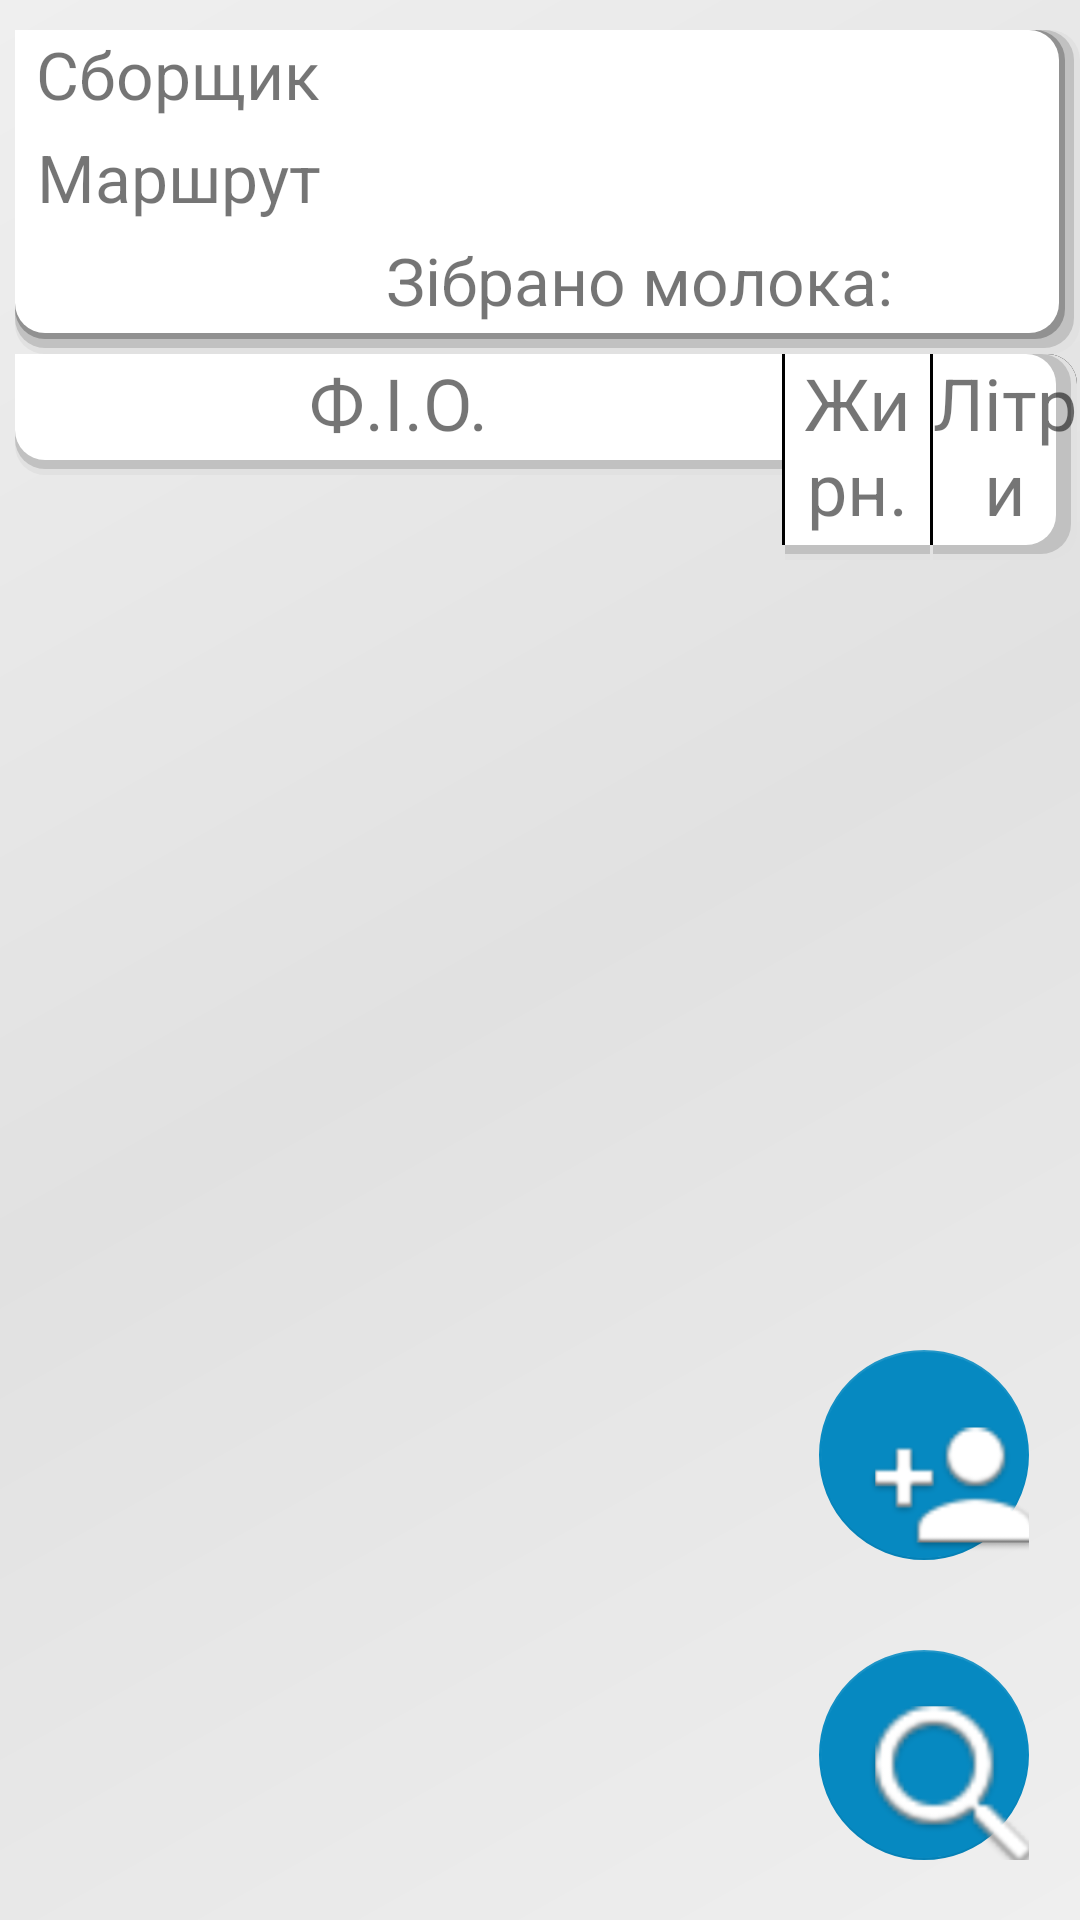

Reconstruct the res/layout file that produces this screen, plus the resources it refers to.
<!-- AndroidManifest.xml: application theme AppTheme -->
<!-- res/layout/landing_activity.xml -->
<android.support.v4.widget.DrawerLayout xmlns:android="http://schemas.android.com/apk/res/android"
    xmlns:tools="http://schemas.android.com/tools"
    xmlns:app="http://schemas.android.com/apk/res-auto"
    android:id="@+id/drawer_layout"
    android:layout_width="match_parent"
    android:layout_height="match_parent"
    android:background="@drawable/background_activity"
    android:gravity="center_horizontal">

    <LinearLayout
        android:id="@+id/sync_progress_layout"
        android:orientation="vertical"
        android:layout_width="match_parent"
        android:layout_height="match_parent"
        android:weightSum="1"
        android:gravity="center"
        android:visibility="gone">

        <TextView
            android:id="@+id/sync_textView"
            android:layout_width="match_parent"
            android:layout_height="wrap_content"
            android:text="@string/syncing"
            android:textSize="@dimen/text_size_medium"
            android:gravity="center" />

        <ProgressBar
            android:id="@+id/sync_progress"
            style="?android:attr/progressBarStyleLarge"
            android:layout_width="match_parent"
            android:layout_height="wrap_content"/>

    </LinearLayout>

    <RelativeLayout xmlns:android="http://schemas.android.com/apk/res/android"
        xmlns:tools="http://schemas.android.com/tools"
        android:id="@+id/body_layout"
        android:layout_width="wrap_content"
        android:layout_height="match_parent"
        android:baselineAligned="false"
        android:orientation="vertical"
        android:weightSum="1"
        tools:context="com.avatlantik.cooperative.activity.LandingActivity">

        <LinearLayout
            android:id="@+id/tableLayout"
            android:orientation="vertical"
            android:layout_width="match_parent"
            android:layout_height="wrap_content">

            <TableLayout
                android:layout_width="match_parent"
                android:layout_height="wrap_content"
                android:id="@+id/table"
                android:background="@drawable/shape_textview"
                android:layout_marginStart="5dp"
                android:layout_marginTop="10dp">

                <TableRow
                    android:layout_width="match_parent"
                    android:layout_height="wrap_content">

                    <TextView
                        android:id="@+id/landing_collector"
                        android:layout_width="match_parent"
                        android:layout_height="wrap_content"
                        android:text="@string/landing_collector"
                        android:textSize="22sp"
                        android:layout_weight="1"
                        android:gravity="center"/>

                    <TextView
                        android:id="@+id/landing_collector_name"
                        android:layout_width="match_parent"
                        android:layout_height="wrap_content"
                        android:textSize="22sp"
                        android:layout_marginStart="10dp"
                        android:layout_weight="4"
                        android:paddingEnd="5dp"
                        android:paddingLeft="5dp"
                        android:paddingRight="5dp"
                        android:paddingStart="5dp"
                        android:layout_marginRight="10dp"/>
                </TableRow>

                <TableRow
                    android:layout_width="match_parent"
                    android:layout_height="wrap_content"
                    android:layout_marginTop="5dp">

                    <TextView
                        android:id="@+id/landing_track"
                        android:layout_width="match_parent"
                        android:layout_height="wrap_content"
                        android:text="@string/landing_track"
                        android:textSize="22sp"
                        android:layout_weight="1"
                        android:gravity="center"/>

                    <TextView
                        android:id="@+id/landing_track_name"
                        android:layout_width="match_parent"
                        android:layout_height="wrap_content"
                        android:textSize="22sp"
                        android:layout_marginStart="10dp"
                        android:layout_weight="4"
                        android:paddingStart="5dp"
                        android:paddingRight="5dp"
                        android:paddingLeft="5dp"
                        android:paddingEnd="5dp"
                        android:layout_marginRight="10dp"/>
                </TableRow>

                <TableRow
                    android:layout_width="match_parent"
                    android:layout_height="wrap_content"
                    android:layout_marginTop="5dp">

                    <LinearLayout
                        android:id="@+id/layout_landing_col_liters"
                        android:layout_width="match_parent"
                        android:layout_height="wrap_content"
                        android:layout_weight="1"
                        android:orientation="horizontal" />

                    <TextView
                        android:id="@+id/landing_collected_liters"
                        android:layout_width="match_parent"
                        android:layout_height="wrap_content"
                        android:textSize="22sp"
                        android:layout_marginStart="10dp"
                        android:layout_weight="4"
                        android:text="@string/landing_collected_liters"
                        android:paddingStart="5dp"
                        android:paddingRight="5dp"
                        android:paddingLeft="5dp"
                        android:paddingEnd="5dp"
                        android:layout_marginBottom="10dp"
                        android:layout_marginRight="10dp"/>

                </TableRow>

            </TableLayout>

        </LinearLayout>
        <LinearLayout
            android:id="@+id/listview_layout"
            android:layout_width="match_parent"
            android:layout_height="match_parent"
            android:orientation="vertical"
            android:layout_below="@id/tableLayout"
            android:layout_marginEnd="1dp"
            android:layout_marginStart="5dp"
            android:layout_marginBottom="5dp">

            <LinearLayout
                android:id="@+id/list_cap_layout"
                android:layout_width="match_parent"
                android:layout_height="wrap_content"
                android:orientation="horizontal"
                >

                <TextView
                    android:id="@+id/landing_member_name"
                    android:layout_width="match_parent"
                    android:layout_height="wrap_content"
                    android:layout_weight="1"
                    android:textSize="24sp"
                    android:text="@string/landing_member_name"
                    android:gravity="center_horizontal"
                    android:background="@drawable/shape_cell_left"
                    android:paddingBottom="8dp"/>

                <LinearLayout
                    android:layout_width="match_parent"
                    android:layout_height="wrap_content"
                    android:orientation="horizontal"
                    android:layout_weight="2.6">

                    <TextView
                        android:id="@+id/landing_fat_name"
                        android:layout_width="match_parent"
                        android:layout_height="wrap_content"
                        android:layout_weight="1"
                        android:textSize="24sp"
                        android:gravity="center_horizontal"
                        android:background="@drawable/shape_cell_center"
                        android:text="@string/landing_fat_name"
                        android:paddingBottom="8dp"/>

                    <TextView
                        android:id="@+id/landing_litres_name"
                        android:layout_width="match_parent"
                        android:layout_height="wrap_content"
                        android:layout_weight="1"
                        android:textSize="24sp"
                        android:gravity="center_horizontal"
                        android:background="@drawable/shape_cell_right"
                        android:text="@string/landing_liters_name"
                        android:paddingBottom="8dp"/>

                </LinearLayout>

            </LinearLayout>

            <ListView
                android:layout_below="@id/tableLayout"
                android:id="@+id/landing_members"
                android:divider="@null"
                android:dividerHeight="0dp"
                android:layout_width="match_parent"
                android:layout_height="match_parent" />

        </LinearLayout>

        <android.support.design.widget.FloatingActionButton
            android:id="@+id/landing_search"
            android:layout_width="@dimen/fab_size_middle"
            android:layout_height="@dimen/fab_size_middle"
            app:srcCompat="@drawable/ic_search"
            android:layout_marginLeft="@dimen/activity_margin_middle"
            android:layout_marginRight="@dimen/activity_margin_middle"
            android:layout_marginBottom="20dp"
            android:layout_marginEnd="@dimen/activity_margin_middle"
            android:layout_alignParentBottom="true"
            android:layout_alignEnd="@+id/listview_layout"
            app:backgroundTint="@color/colorBlue"
            app:fabSize="auto"
            app:elevation="0dp" />

        <android.support.design.widget.FloatingActionButton
            android:id="@+id/landing_registration"
            android:layout_width="@dimen/fab_size_middle"
            android:layout_height="@dimen/fab_size_middle"
            app:srcCompat="@drawable/ic_registration"
            android:layout_marginLeft="@dimen/activity_margin_middle"
            android:layout_marginRight="@dimen/activity_margin_middle"
            android:layout_marginBottom="120dp"
            android:layout_marginEnd="@dimen/activity_margin_middle"
            android:layout_alignParentBottom="true"
            android:layout_alignEnd="@+id/listview_layout"
            app:backgroundTint="@color/colorBlue"
            app:fabSize="auto"
            app:elevation="0dp" />

    </RelativeLayout>

    <android.support.design.widget.NavigationView
        android:id="@+id/nav_view"
        android:layout_width="wrap_content"
        android:layout_height="match_parent"
        android:layout_gravity="start"
        android:fitsSystemWindows="true"
        app:headerLayout="@layout/nav_header_main"
        app:menu="@menu/activity_main_drawer"
        app:theme="@style/NavigationDrawerStyle"/>

</android.support.v4.widget.DrawerLayout>
<!-- res/layout/nav_header_main.xml (included above) -->
<?xml version="1.0" encoding="utf-8"?>
<LinearLayout xmlns:android="http://schemas.android.com/apk/res/android"
    android:layout_width="match_parent"
    android:layout_height="120dp"
    android:background="@drawable/background_activity"
    android:orientation="vertical"
    android:paddingBottom="@dimen/activity_margin_small"
    android:paddingLeft="@dimen/activity_margin_small"
    android:paddingRight="@dimen/activity_margin_small"
    android:paddingTop="@dimen/activity_margin_small"
    android:theme="@style/ThemeOverlay.AppCompat.Dark">

    <LinearLayout
        android:orientation="horizontal"
        android:layout_width="match_parent"
        android:layout_height="wrap_content"
        android:layout_weight="1">

        <ImageView
            android:id="@+id/imageView"
            android:layout_width="100dp"
            android:layout_height="match_parent"
            android:src="@drawable/ic_logo" />

        <LinearLayout
            android:orientation="vertical"
            android:layout_width="match_parent"
            android:layout_height="match_parent">

            <TextView
                android:layout_width="match_parent"
                android:layout_height="wrap_content"
                android:text="@string/info_organization"
                android:id="@+id/text_nav_heared_login"
                android:textSize="18dp"
                android:textColor="@color/zxing_result_view" />

            <TextView
                android:id="@+id/textView"
                android:layout_width="wrap_content"
                android:layout_height="wrap_content"
                android:text="@string/support_info_mail"
                android:textSize="16dp"
                android:textColor="@color/zxing_result_view" />
        </LinearLayout>

    </LinearLayout>

</LinearLayout>
<!-- resources referenced by this layout -->
<resources>
  <color name="colorBlue">#0689c1</color>
  <dimen name="activity_margin_middle">16dp</dimen>
  <dimen name="activity_margin_small">10dp</dimen>
  <dimen name="fab_size_middle">70dp</dimen>
  <dimen name="text_size_medium">26sp</dimen>
  <!-- drawable background_activity (drawable) -->
  <shape xmlns:android="http://schemas.android.com/apk/res/android"
      android:shape="rectangle">
      <gradient
          android:angle="135"
          android:startColor="#efefef"
          android:centerColor="#e1e1e1"
          android:endColor="#efefef"
          android:type="linear" />
  </shape>
  <!-- drawable shape_cell_center (drawable) -->
  <?xml version="1.0" encoding="utf-8"?>
  <layer-list xmlns:android="http://schemas.android.com/apk/res/android">
  
      <item
          android:bottom="5dp">
          <shape android:shape="rectangle" >
              <solid android:color="#000000" />
              <padding android:left="1dp"/>
          </shape>
      </item>
      <item>
          <shape android:shape="rectangle" >
              <solid android:color="#e1e1e1" />
          </shape>
      </item>
  
      <item
          android:bottom="2dp">
          <shape android:shape="rectangle" >
              <solid android:color="#c1c1c1" />
          </shape>
      </item>
  
      <item
          android:bottom="5dp">
          <shape android:shape="rectangle" >
              <solid android:color="#FFFFFF" />
          </shape>
      </item>
  </layer-list>
  <!-- drawable shape_cell_left (drawable) -->
  <?xml version="1.0" encoding="utf-8"?>
  <layer-list xmlns:android="http://schemas.android.com/apk/res/android">
      <item>
          <shape android:shape="rectangle" >
              <solid android:color="#e1e1e1" />
              <corners
                  android:bottomLeftRadius="10dp"/>
          </shape>
      </item>
  
      <item
          android:bottom="2dp">
          <shape android:shape="rectangle" >
              <solid android:color="#c1c1c1" />
              <corners
                  android:bottomLeftRadius="10dp"/>
          </shape>
      </item>
  
      <item
          android:bottom="5dp">
          <shape android:shape="rectangle" >
              <solid android:color="#FFFFFF" />
              <corners
              android:bottomLeftRadius="10dp"/>
  
          </shape>
      </item>
  </layer-list>
  <string name="info_organization">ВК "ВСЕУКРАЇНСЬКИЙ АГРАРНИЙ КООПЕРАТИВ"</string>
  <string name="landing_collected_liters">Зібрано молока: </string>
  <string name="landing_collector">Сборщик</string>
  <string name="landing_fat_name">Жирн.</string>
  <string name="landing_liters_name">Літри</string>
  <string name="landing_member_name">Ф.І.О.</string>
  <string name="landing_track">Маршрут</string>
  <string name="support_info_mail">support@avatlantik.com.ua</string>
  <string name="syncing">Виконується синхронізація з сервером.</string>
  <style name="NavigationDrawerStyle">
          <item name="android:textSize">26sp</item>
          <item name="android:listPreferredItemHeightSmall">26sp</item>
      </style>
  <style name="AppTheme" parent="Theme.AppCompat.Light.DarkActionBar">
          
          <item name="colorPrimary">@color/colorPrimary</item>
          <item name="colorPrimaryDark">@color/colorPrimaryDark</item>
          <item name="colorAccent">@color/colorAccent</item>
      </style>
  <color name="colorPrimary">#3F51B5</color>
  <color name="colorPrimaryDark">#303F9F</color>
  <color name="colorAccent">#FF4081</color>
</resources>
